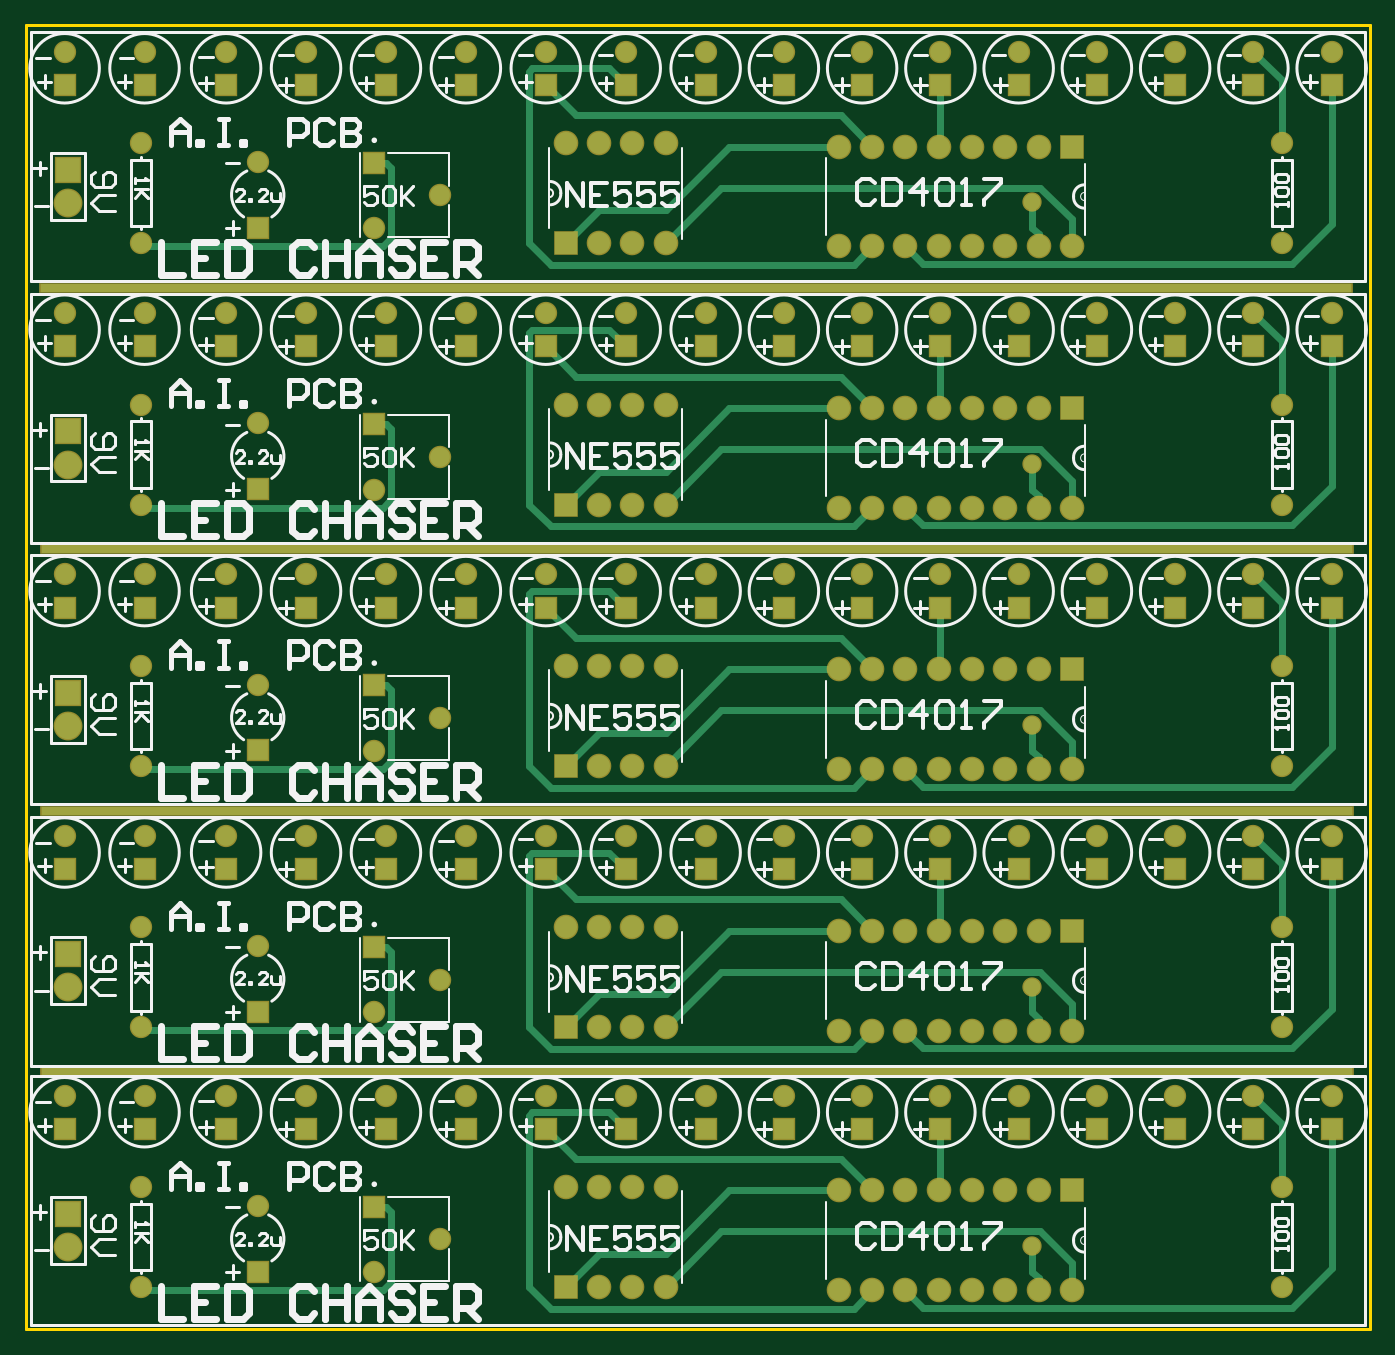
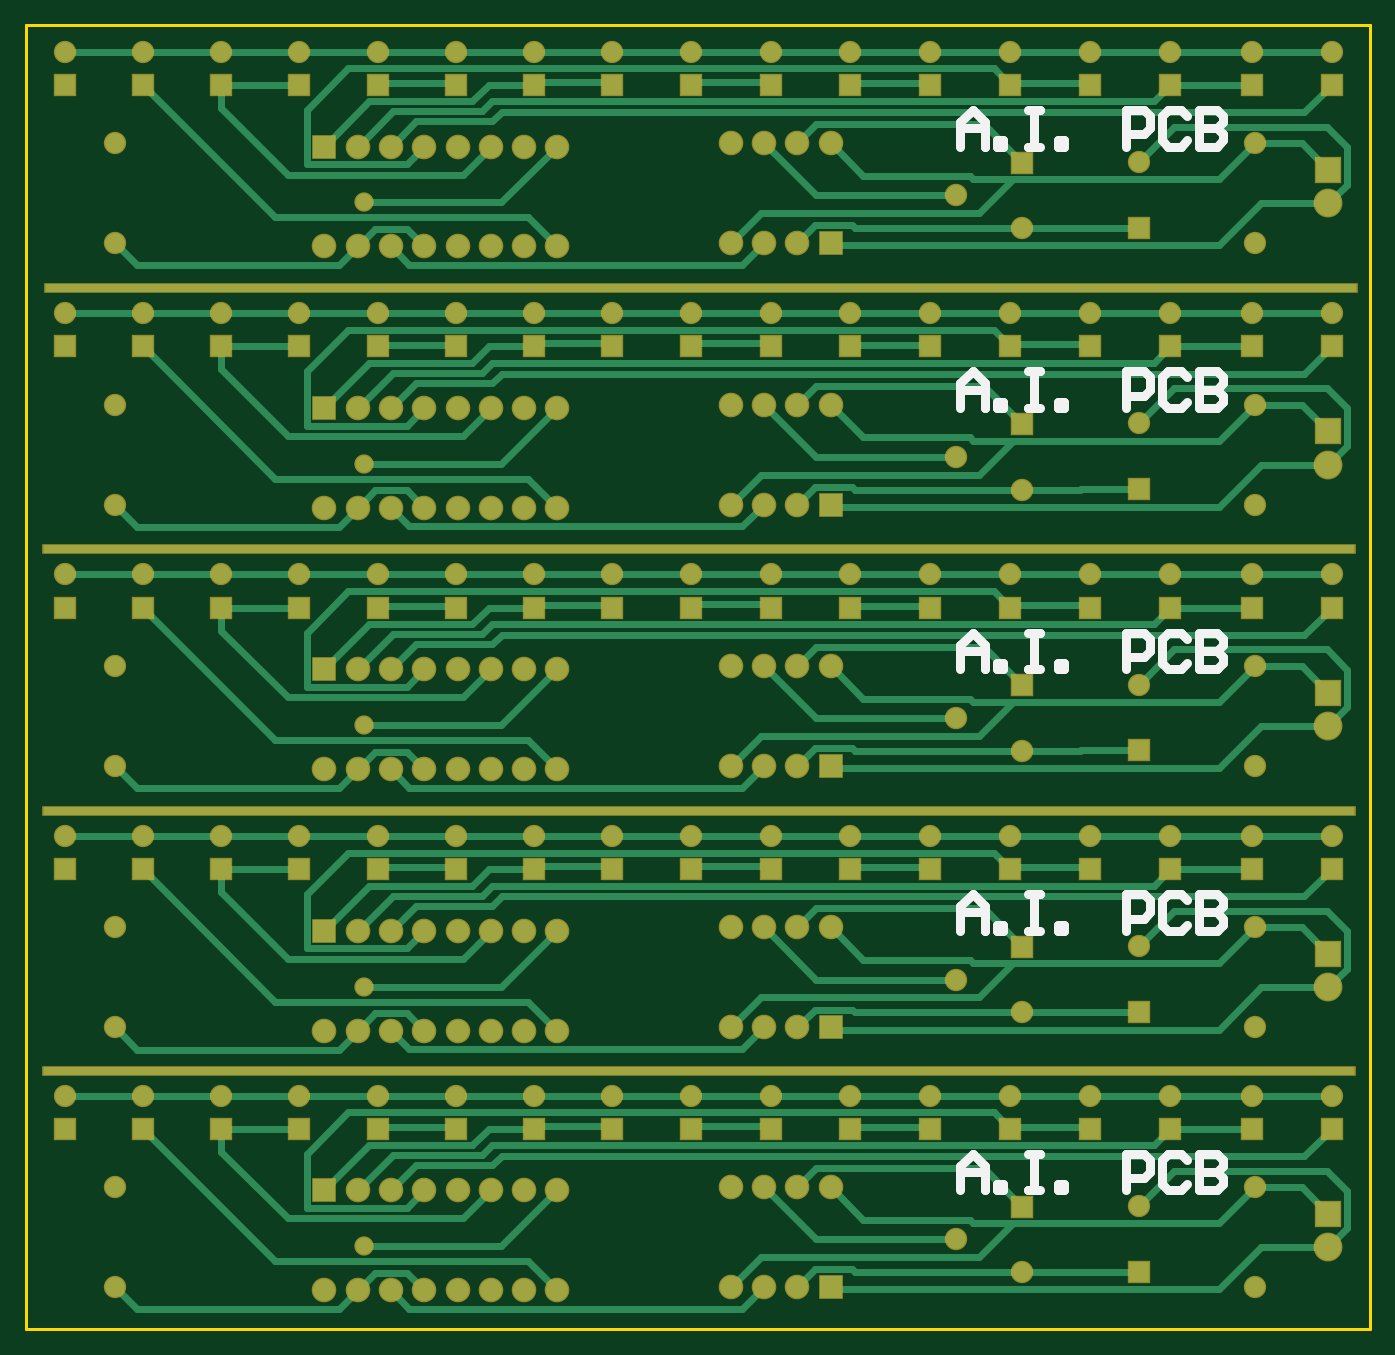
Circuit board: 8 layer files. Board 102.5 x 99.4 mm.
- drill: PCB1-RectHoles.TXT (249 bytes)
- bottom_copper: PCB1.GBL (20349 bytes)
- bottom_silk: PCB1.GBO (3522 bytes)
- bottom_mask: PCB1.GBS (6811 bytes)
- outline: PCB1.GKO (174 bytes)
- top_copper: PCB1.GTL (11844 bytes)
- top_silk: PCB1.GTO (40251 bytes)
- top_mask: PCB1.GTS (6810 bytes)

=== drill: PCB1-RectHoles.TXT ===
M48
;Layer_Color=9474304
;FILE_FORMAT=2:5
INCH,LZ
;TYPE=PLATED
T2F00S00C0.02362
%
G90
G05
T02
G00X0005831Y00775
M15
G01X0397169
M16
G00X0005831Y01555
M15
G01X0397169
M16
G00X0005831Y0234
M15
G01X0397169
M16
G00X0005331Y03125
M15
G01X0396669
M16
M30

=== bottom_copper: PCB1.GBL (20349 bytes, source omitted) ===
=== bottom_silk: PCB1.GBO ===
G04 Layer_Color=32896*
%FSLAX25Y25*%
%MOIN*%
G70*
G01*
G75*
%ADD39C,0.02756*%
D39*
X123000Y355000D02*
Y362347D01*
X119327Y366020D01*
X115653Y362347D01*
Y355000D01*
Y360510D01*
X123000D01*
X111980Y355000D02*
Y356837D01*
X110143D01*
Y355000D01*
X111980D01*
X102797Y366020D02*
X99123D01*
X100960D01*
Y355000D01*
X102797D01*
X99123D01*
X93613D02*
Y356837D01*
X91777D01*
Y355000D01*
X93613D01*
X73410D02*
Y366020D01*
X67900D01*
X66063Y364183D01*
Y360510D01*
X67900Y358673D01*
X73410D01*
X55043Y364183D02*
X56880Y366020D01*
X60553D01*
X62390Y364183D01*
Y356837D01*
X60553Y355000D01*
X56880D01*
X55043Y356837D01*
X51370Y366020D02*
Y355000D01*
X45860D01*
X44023Y356837D01*
Y358673D01*
X45860Y360510D01*
X51370D01*
X45860D01*
X44023Y362347D01*
Y364183D01*
X45860Y366020D01*
X51370D01*
X123000Y276500D02*
Y283847D01*
X119327Y287520D01*
X115653Y283847D01*
Y276500D01*
Y282010D01*
X123000D01*
X111980Y276500D02*
Y278337D01*
X110143D01*
Y276500D01*
X111980D01*
X102797Y287520D02*
X99123D01*
X100960D01*
Y276500D01*
X102797D01*
X99123D01*
X93613D02*
Y278337D01*
X91777D01*
Y276500D01*
X93613D01*
X73410D02*
Y287520D01*
X67900D01*
X66063Y285683D01*
Y282010D01*
X67900Y280173D01*
X73410D01*
X55043Y285683D02*
X56880Y287520D01*
X60553D01*
X62390Y285683D01*
Y278337D01*
X60553Y276500D01*
X56880D01*
X55043Y278337D01*
X51370Y287520D02*
Y276500D01*
X45860D01*
X44023Y278337D01*
Y280173D01*
X45860Y282010D01*
X51370D01*
X45860D01*
X44023Y283847D01*
Y285683D01*
X45860Y287520D01*
X51370D01*
X123000Y198000D02*
Y205347D01*
X119327Y209020D01*
X115653Y205347D01*
Y198000D01*
Y203510D01*
X123000D01*
X111980Y198000D02*
Y199837D01*
X110143D01*
Y198000D01*
X111980D01*
X102797Y209020D02*
X99123D01*
X100960D01*
Y198000D01*
X102797D01*
X99123D01*
X93613D02*
Y199837D01*
X91777D01*
Y198000D01*
X93613D01*
X73410D02*
Y209020D01*
X67900D01*
X66063Y207183D01*
Y203510D01*
X67900Y201673D01*
X73410D01*
X55043Y207183D02*
X56880Y209020D01*
X60553D01*
X62390Y207183D01*
Y199837D01*
X60553Y198000D01*
X56880D01*
X55043Y199837D01*
X51370Y209020D02*
Y198000D01*
X45860D01*
X44023Y199837D01*
Y201673D01*
X45860Y203510D01*
X51370D01*
X45860D01*
X44023Y205347D01*
Y207183D01*
X45860Y209020D01*
X51370D01*
X123000Y119500D02*
Y126847D01*
X119327Y130520D01*
X115653Y126847D01*
Y119500D01*
Y125010D01*
X123000D01*
X111980Y119500D02*
Y121337D01*
X110143D01*
Y119500D01*
X111980D01*
X102797Y130520D02*
X99123D01*
X100960D01*
Y119500D01*
X102797D01*
X99123D01*
X93613D02*
Y121337D01*
X91777D01*
Y119500D01*
X93613D01*
X73410D02*
Y130520D01*
X67900D01*
X66063Y128683D01*
Y125010D01*
X67900Y123173D01*
X73410D01*
X55043Y128683D02*
X56880Y130520D01*
X60553D01*
X62390Y128683D01*
Y121337D01*
X60553Y119500D01*
X56880D01*
X55043Y121337D01*
X51370Y130520D02*
Y119500D01*
X45860D01*
X44023Y121337D01*
Y123173D01*
X45860Y125010D01*
X51370D01*
X45860D01*
X44023Y126847D01*
Y128683D01*
X45860Y130520D01*
X51370D01*
X123000Y41500D02*
Y48847D01*
X119327Y52520D01*
X115653Y48847D01*
Y41500D01*
Y47010D01*
X123000D01*
X111980Y41500D02*
Y43337D01*
X110143D01*
Y41500D01*
X111980D01*
X102797Y52520D02*
X99123D01*
X100960D01*
Y41500D01*
X102797D01*
X99123D01*
X93613D02*
Y43337D01*
X91777D01*
Y41500D01*
X93613D01*
X73410D02*
Y52520D01*
X67900D01*
X66063Y50683D01*
Y47010D01*
X67900Y45173D01*
X73410D01*
X55043Y50683D02*
X56880Y52520D01*
X60553D01*
X62390Y50683D01*
Y43337D01*
X60553Y41500D01*
X56880D01*
X55043Y43337D01*
X51370Y52520D02*
Y41500D01*
X45860D01*
X44023Y43337D01*
Y45173D01*
X45860Y47010D01*
X51370D01*
X45860D01*
X44023Y48847D01*
Y50683D01*
X45860Y52520D01*
X51370D01*
M02*

=== bottom_mask: PCB1.GBS (6811 bytes, source omitted) ===
=== outline: PCB1.GKO ===
G04 Layer_Color=16711935*
%FSLAX25Y25*%
%MOIN*%
G70*
G01*
G75*
%ADD21C,0.01000*%
D21*
X0Y0D02*
X403500D01*
Y1925D01*
Y391500D01*
X0D02*
X403500D01*
X0Y0D02*
Y391500D01*
M02*

=== top_copper: PCB1.GTL (11844 bytes, source omitted) ===
=== top_silk: PCB1.GTO (40251 bytes, source omitted) ===
=== top_mask: PCB1.GTS (6810 bytes, source omitted) ===
